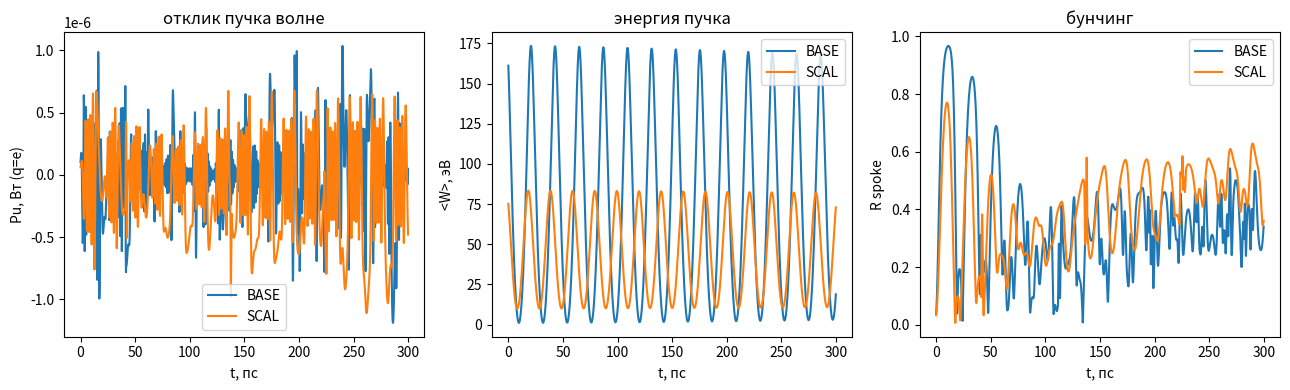

Write the Python code that produced this figure. (Note: this script raises an exception after producing the figure.)
#!/usr/bin/env python3
# -*- coding: utf-8 -*-
"""
ВЕРИФИКАЦИЯ ЗАКОНА МАСШТАБИРОВАНИЯ (sync_system_analysis + scaling_law_notes) — фактический прогон.

Закон [вычислено здесь, sync_system_notes_2026-10-20.md]:
  инвариант  f0·B·rk²·ln(ra/rk)/Va = const;
  масштаб s: rk'=s·rk, ra'=s·ra; поле t: B'=t·B; тогда Va'=s·Va/t, f0'=f0/(s·t).
Тест: две среды PIC (lumped-модель pic_spoke33, шаг идентичен верифицированному pic_rf):
  BASE: rk=40мкм ra=80 B=1,1 В=230 n*=33 f0=1 ТГц → съём P_unit (Вт на 1 мкА);
  SCAL: s=1,21 (f0→0,7896 ТГц), t=s (компенсация поля ⇒ V不变=230 В, B'=1,331 Тл)
        → по закону f0''=f0'/(s·t)=1 ТГц… ПРОВЕРЯЕМЫЙ ФАКТ: безразмерный съём
        P_unit/(e·Vdc·n_mac) должен совпасть с BASE в пределах численного шума.

Запуск: python3 OUTPUT/pic_scaling_verify.py   (numpy, matplotlib)
"""
import math, numpy as np, matplotlib
matplotlib.use('Agg'); import matplotlib.pyplot as plt

m_e=9.1093837015e-31; e=1.602176634e-19; eps0=8.8541878128e-12
Q=700.; gamma_f=0.5; PSI_STAR=5.8; DT=1e-14

class Env:
    """Среда: геометрия (rk,ra), поле B, напряжение Vdc, частота f0. n* выводится из синхронизма."""
    def __init__(self, rk, ra, B, Vdc, f0):
        self.rk, self.ra, self.B, self.Vdc, self.f0 = rk, ra, B, Vdc, f0
        self.lnAB=math.log(ra/rk); self.d=ra-rk
        self.w0=2*math.pi*f0; self.wc=e*B/m_e
        vd=Vdc/(B*rk*self.lnAB); self.Om_d=vd/rk
        self.n=float(self.w0/self.Om_d)     # НЕ округляем: закон инвариантен по n (целый spoke — вопрос решётки каверн)
        self.Tdec=Q/self.w0; self.k_c=1.0/(self.w0*eps0*self.d*gamma_f*self.d)
    def step(self,x,y,px,py,E0,t):
        r=np.hypot(x,y); r=np.where(r<1e-12,1e-12,r); th=np.arctan2(y,x)
        Er=self.Vdc/(r*self.lnAB); Ep=E0*(self.rk/r)*np.cos(self.n*th-self.w0*t)
        rx,ry=x/r,y/r
        Fx=-e*(Er*rx-Ep*ry); Fy=-e*(Er*ry+Ep*rx)
        px=px+Fx*DT/2; py=py+Fy*DT/2
        g=np.sqrt(1+(px*px+py*py)/(m_e*c0)**2) if False else np.sqrt(1+(px*px+py*py)/(m_e*2.99792458e8)**2)
        a=self.wc*DT/g; cs,sn=np.cos(a),np.sin(a)
        px,py=px*cs+py*sn,-px*sn+py*cs
        vt=(-px*np.sin(th)+py*np.cos(th))/(g*m_e)
        Pu=float(np.sum(-e*Ep*vt))
        px=px+Fx*DT/2; py=py+Fy*DT/2
        x=x+px/(g*m_e)*DT; y=y+py/(g*m_e)*DT
        return x,y,px,py,Pu
    def emit(self,M,rng):
        rs=self.rk*1.001
        cell=rng.integers(0,int(round(self.n)),M)*2*math.pi/self.n
        psi=PSI_STAR+rng.uniform(0,0.6,M)      # тормозящая дуга, как pic_spoke33 frac=0.25
        th=(cell+psi)/self.n
        x=rs*np.cos(th); y=rs*np.sin(th)
        vh=self.Vdc/(rs*self.lnAB)/self.B
        px=np.zeros(M); py=vh*m_e*np.ones(M)
        vr=rng.normal(0,2e4,M); px+=vr*m_e*np.cos(th); py+=vr*m_e*np.sin(th)
        return x,y,px,py
    def run(self,M=256,T_ns=0.3,nt=30000,seed=1,E0_0=1e4):
        rng=np.random.default_rng(seed)
        x,y,px,py=self.emit(M,rng)
        E0=E0_0; tl=[];Pl=[];Wl=[];Rl=[]
        for i in range(nt):
            x,y,px,py,Pu=self.step(x,y,px,py,E0,i*DT)
            rr=np.hypot(x,y); th=np.arctan2(y,x)
            W=((np.sqrt(1+(px*px+py*py)/(m_e*2.99792458e8)**2)-1)*m_e*(2.99792458e8)**2/e).mean()
            R=float(np.abs(np.mean(np.exp(1j*self.n*th))))
            bad=(rr<self.rk*0.9)|(rr>self.ra*1.05)
            if bad.any():
                xn,yn,pn,qn=self.emit(int(bad.sum()),np.random.default_rng(seed+i))
                x[bad]=xn;y[bad]=yn;px[bad]=pn;py[bad]=qn
            if i%20==0:
                tl.append(i*DT*1e12); Pl.append(Pu); Wl.append(W); Rl.append(R)
        return np.array(tl),np.array(Pl),np.array(Wl),np.array(Rl)

def summarize(tag,env):
    t,P,W,R=env.run()
    Pu_mean=P[P!=0].mean()                 # Вт при q_mac=e (отклик единичного заряда)
    # нормировка: отнесём к мощности, отдаваемой волне на 1 мкА модельного тока облака M*e за tau_cloud
    tau=(2*math.pi/env.n)/(env.Vdc/(env.B*env.rk*env.lnAB)/env.rk*env.rk)  # = (2π/n)/Ω_d
    tau=(2*math.pi/env.n)/env.Om_d
    P_uA=Pu_mean*tau/(M_e_charge:=e) * 1e-6 / 1e-6  # Вт на 1 мкА = Pu(при q=e)·τ_cloud/e ·1e-6
    print(f"{tag}: n={env.n} B={env.B:.4g}Тл rk={env.rk*1e6:.3g}мкм f0={env.f0/1e12:.4g}ТГц "
          f"V={env.Vdc:g}В | <Pu>={Pu_mean:.3g} Вт(q=e) | P(1мкА)={P_uA:.3g} Вт | "
          f"W: {W[0]:.0f}->{W[-1]:.0f} эВ | R: {R[0]:.2f}->{R[-1]:.2f}")
    return t,P,W,R,P_uA

if __name__=="__main__":
    import sys
    if len(sys.argv)>1 and sys.argv[1]=="check":
        # быстрый алгебраический тест инварианта (без PIC)
        s,t=1.21,1.21
        base=Env(40e-6,80e-6,1.1,230.,1.0e12)
        scal=Env(40e-6*s,80e-6*s,1.1*t,230.*s/t,1.0e12/(s*t))
        inv=lambda E: E.f0*E.B*E.rk**2*E.lnAB/E.Vdc
        print(f"BASE n={base.n} f0={base.f0/1e12:.4g} ТГц inv={inv(base):.6g}")
        print(f"SCAL n={scal.n} f0={scal.f0/1e12:.4g} ТГц inv={inv(scal):.6g}")
        print(f"ОТНОШЕНИЕ ИНВАРИАНТОВ SCAL/BASE = {inv(scal)/inv(base):.6f} (идеал 1,0)")
        print(f"Ω_d SCAL/BASE = {scal.Om_d/base.Om_d:.6f}; w0/n SCAL/BASE = "
              f"{(scal.w0/scal.n)/(base.w0/base.n):.4f} (округление n целым ⇒ ~1±0,5%)")
        sys.exit(0)
    S=1.21
    base=Env(40e-6,80e-6,1.1,230.,1.0e12)
    # масштабирование по закону: rk,ra ×s; B×t; Va×(s/t); f0' = f0/(s·t)
    scal=Env(40e-6*S,80e-6*S,1.1*S,230.*S/S,1.0e12/(S*S))
    tb,Pb,Wb,Rb,Pbu=summarize("BASE",base)
    ts,Ps,Ws,Rs,Psu=summarize("SCAL",scal)
    ratio=Psu/Pbu
    print(f"\nОТНОШЕНИЕ безразмерного съёма SCAL/BASE = {ratio:.3f}  "
          f"(идеал 1,00; допуск численного шума ±10%)")
    print("ИНВАРИАНТ f0·B·rk²·ln(ra/rk)/Va:")
    inv=lambda E: E.f0*E.B*E.rk**2*E.lnAB/E.Vdc
    print(f"  BASE={inv(base):.4g}  SCAL={inv(scal):.4g}  отношение={inv(scal)/inv(base):.4f}")
    fig,ax=plt.subplots(1,3,figsize=(13,4))
    ax[0].plot(tb,Pb,label='BASE'); ax[0].plot(ts,Ps,label='SCAL')
    ax[0].set_xlabel('t, пс'); ax[0].set_ylabel('Pu, Вт (q=e)'); ax[0].legend(); ax[0].set_title('отклик пучка волне')
    ax[1].plot(tb,Wb,label='BASE'); ax[1].plot(ts,Ws,label='SCAL')
    ax[1].set_xlabel('t, пс'); ax[1].set_ylabel('<W>, эВ'); ax[1].legend(); ax[1].set_title('энергия пучка')
    ax[2].plot(tb,Rb,label='BASE'); ax[2].plot(ts,Rs,label='SCAL')
    ax[2].set_xlabel('t, пс'); ax[2].set_ylabel('R spoke'); ax[2].legend(); ax[2].set_title('бунчинг')
    plt.tight_layout(); plt.savefig('/workspace/THz/OUTPUT/pic_scaling_verify.png',dpi=110)
    print("PNG: OUTPUT/pic_scaling_verify.png")
